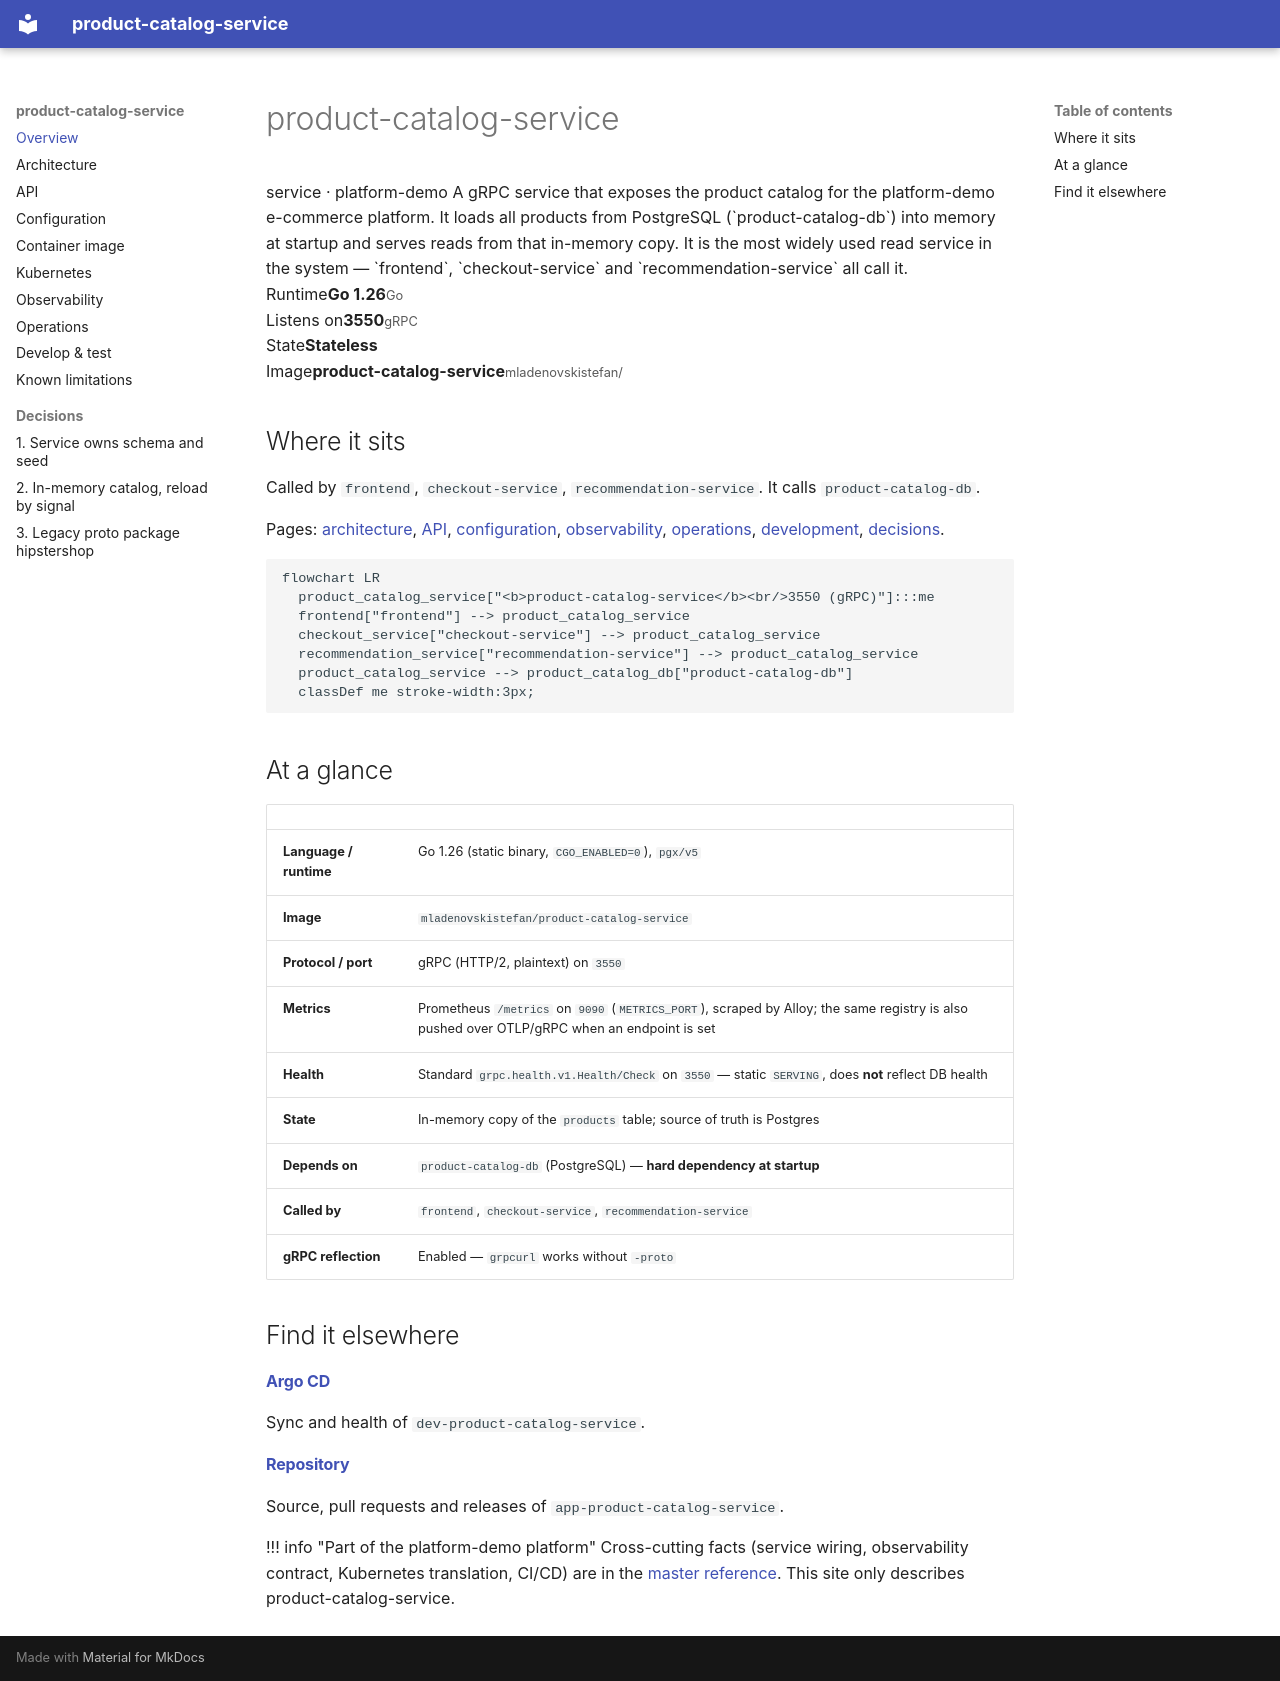

repository: platform-boutique/app-product-catalog-service · page: index.html · generator: mkdocs

# product-catalog-service

<div class="pd-hero" markdown>
<span class="pd-kicker">service · platform-demo</span>

A gRPC service that exposes the product catalog for the platform-demo e-commerce platform. It loads all products from PostgreSQL (`product-catalog-db`) into memory at startup and serves reads from that in-memory copy. It is the most widely used read service in the system — `frontend`, `checkout-service` and `recommendation-service` all call it.
</div>

<div class="pd-facts" markdown>
<div><span>Runtime</span><strong>Go 1.26</strong><small>Go</small></div>
<div><span>Listens on</span><strong>3550</strong><small>gRPC</small></div>
<div><span>State</span><strong>Stateless</strong></div>
<div><span>Image</span><strong>product-catalog-service</strong><small>mladenovskistefan/</small></div>
</div>

## Where it sits

Called by `frontend`, `checkout-service`, `recommendation-service`. It calls `product-catalog-db`.

Pages: [architecture](architecture.md), [API](api.md), [configuration](configuration.md), [observability](observability.md), [operations](operations.md), [development](development.md), [decisions](adr/0001-service-owns-schema-and-seed.md).

```mermaid
flowchart LR
  product_catalog_service["<b>product-catalog-service</b><br/>3550 (gRPC)"]:::me
  frontend["frontend"] --> product_catalog_service
  checkout_service["checkout-service"] --> product_catalog_service
  recommendation_service["recommendation-service"] --> product_catalog_service
  product_catalog_service --> product_catalog_db["product-catalog-db"]
  classDef me stroke-width:3px;
```

## At a glance

| | |
|---|---|
| **Language / runtime** | Go 1.26 (static binary, `CGO_ENABLED=0`), `pgx/v5` |
| **Image** | `mladenovskistefan/product-catalog-service` |
| **Protocol / port** | gRPC (HTTP/2, plaintext) on `3550` |
| **Metrics** | Prometheus `/metrics` on `9090` (`METRICS_PORT`), scraped by Alloy; the same registry is also pushed over OTLP/gRPC when an endpoint is set |
| **Health** | Standard `grpc.health.v1.Health/Check` on `3550` — static `SERVING`, does **not** reflect DB health |
| **State** | In-memory copy of the `products` table; source of truth is Postgres |
| **Depends on** | `product-catalog-db` (PostgreSQL) — **hard dependency at startup** |
| **Called by** | `frontend`, `checkout-service`, `recommendation-service` |
| **gRPC reflection** | Enabled — `grpcurl` works without `-proto` |

## Find it elsewhere

<div class="pd-cards" markdown>
<div><h4><a href="https://argocd.platform-demo.click/applications/argocd/dev-product-catalog-service">Argo CD</a></h4><p>Sync and health of <code>dev-product-catalog-service</code>.</p></div>
<div><h4><a href="https://github.com/platform-boutique/app-product-catalog-service">Repository</a></h4><p>Source, pull requests and releases of <code>app-product-catalog-service</code>.</p></div>
</div>

!!! info "Part of the platform-demo platform"
    Cross-cutting facts (service wiring, observability contract, Kubernetes translation, CI/CD) are in the
    [master reference](https://github.com/platform-boutique/platform-demo-docs). This site only describes product-catalog-service.
